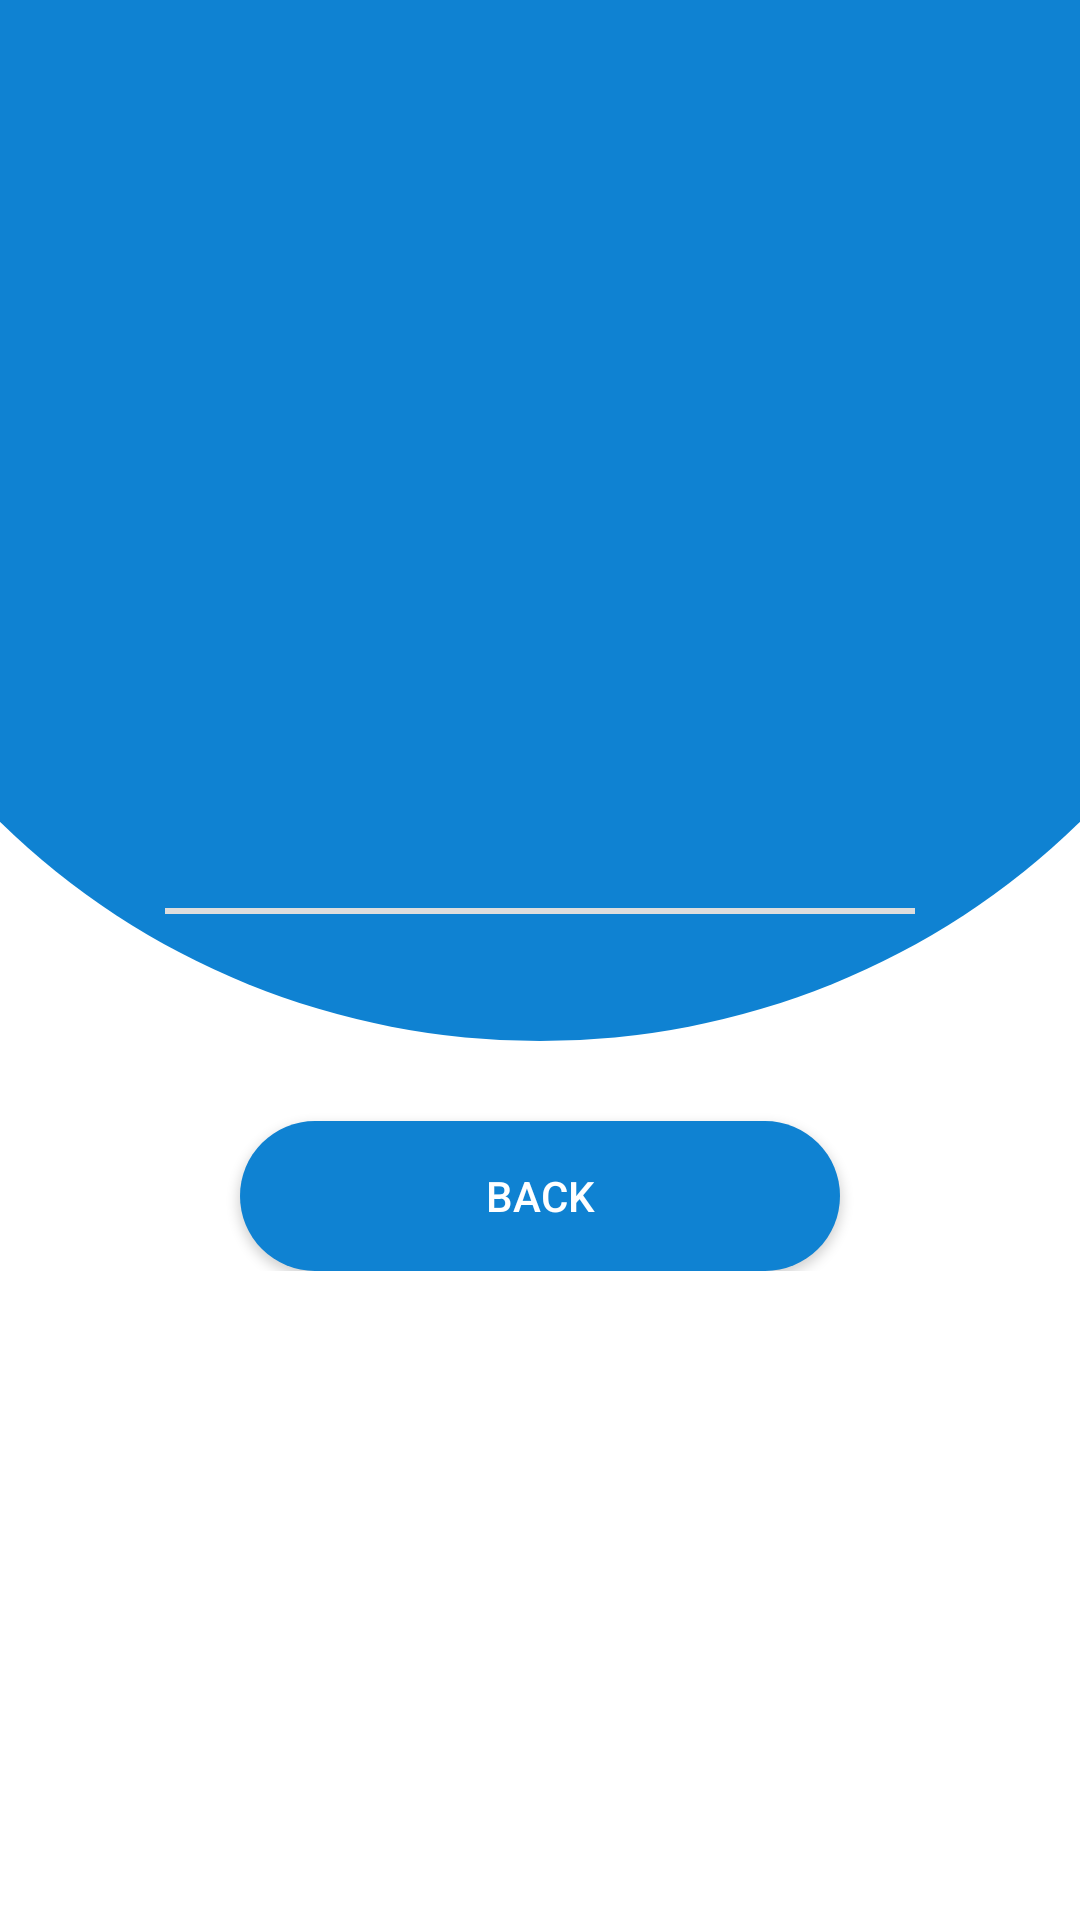

Layout XML and referenced resources for this Android screen:
<!-- AndroidManifest.xml: application theme Theme.Petopia -->
<!-- res/layout/activity_teach_details.xml -->
<?xml version="1.0" encoding="utf-8"?>
<androidx.constraintlayout.widget.ConstraintLayout xmlns:android="http://schemas.android.com/apk/res/android"
    xmlns:app="http://schemas.android.com/apk/res-auto"
    xmlns:tools="http://schemas.android.com/tools"
    android:layout_width="match_parent"
    android:layout_height="match_parent"
    android:background="@drawable/background_image_blue_1"
    tools:context=".PetCare.TeachDetailsActivity">

    <LinearLayout
        android:layout_width="match_parent"
        android:layout_height="match_parent"
        android:gravity="center_horizontal"
        android:orientation="vertical"
        android:background="@drawable/white_round_corner"
        android:layout_margin="40dp"
        app:layout_constraintBottom_toBottomOf="parent"
        app:layout_constraintEnd_toEndOf="parent"
        app:layout_constraintStart_toStartOf="parent"
        app:layout_constraintTop_toTopOf="parent">

        <ScrollView
            android:layout_width="match_parent"
            android:layout_height="match_parent"
            android:paddingTop="0dp"
            android:paddingBottom="5dp"
            android:scrollbars="none">

            <LinearLayout
                android:layout_width="match_parent"
                android:layout_height="match_parent"
                android:orientation="vertical"
                android:gravity="center_vertical"
                android:paddingTop="20dp"
                android:paddingLeft="15dp"
                android:paddingRight="15dp"
                android:paddingBottom="5dp">

                <ImageView
                    android:id="@+id/teachImage"
                    android:layout_width="match_parent"
                    android:layout_height="200dp"
                    android:layout_gravity="center_horizontal" />

                    <LinearLayout
                        android:layout_width="match_parent"
                        android:layout_height="wrap_content"
                        android:orientation="vertical"
                        android:layout_marginTop="20dp"
                        android:gravity="center_vertical">

                        <TextView
                            android:id="@+id/teachTitle"
                            android:layout_width="match_parent"
                            android:layout_height="wrap_content"
                            android:text=""
                            android:textSize="16dp"
                            android:textStyle="bold"
                            android:textColor="@color/purple2"
                            android:paddingBottom="3dp"
                            android:textAllCaps="true"
                            android:background="@drawable/text_lines"/>

                        <TextView
                            android:id="@+id/teachDesc"
                            android:layout_width="match_parent"
                            android:layout_height="wrap_content"
                            android:layout_marginTop="20dp"
                            android:layout_marginRight="10dp"
                            android:layout_marginLeft="10dp"
                            android:textColor="@color/black"
                            android:fontFamily="sans-serif-thin"
                            android:gravity="left"
                            android:text=""/>

                        <Button
                            android:id="@+id/btnBack"
                            android:layout_width="200dp"
                            android:layout_height="50dp"
                            android:layout_marginTop="30dp"
                            android:layout_gravity="center_horizontal"
                            android:text="@string/back"
                            android:textColor="@color/white"
                            android:background="@drawable/blue_rounded_corner" />


                    </LinearLayout>

            </LinearLayout>

        </ScrollView>

    </LinearLayout>

</androidx.constraintlayout.widget.ConstraintLayout>
<!-- resources referenced by this layout -->
<resources>
  <color name="black">#FF000000</color>
  <color name="purple2">#B15EE1</color>
  <color name="white">#FFFFFFFF</color>
  <!-- drawable background_image_blue_1: png bitmap (drawable, 50370 bytes) -->
  <!-- drawable blue_rounded_corner (drawable) -->
  <?xml version="1.0" encoding="utf-8"?>
  <shape xmlns:android="http://schemas.android.com/apk/res/android">
  
      <solid android:color="@color/blue1"/>
      <corners android:radius="30dp" />
  
  </shape>
  <!-- drawable text_lines (drawable) -->
  <?xml version="1.0" encoding="utf-8"?>
  <layer-list xmlns:android="http://schemas.android.com/apk/res/android">
      <item android:top="-5dp" android:left="-5dp" android:right="-5dp">
          <shape android:shape="rectangle">
              <stroke android:width="2dp" android:color="@color/liteGray2" />
              <solid android:color="#00000000" />
          </shape>
      </item>
  </layer-list>
  <string name="back">Back</string>
  <style name="Theme.Petopia" parent="Theme.MaterialComponents.DayNight.NoActionBar">
          
          <item name="colorPrimary">@color/blue1</item>
          <item name="colorPrimaryVariant">@color/blue1</item>
          <item name="colorOnPrimary">@color/white</item>
          
          <item name="colorSecondary">@color/teal_200</item>
          <item name="colorSecondaryVariant">@color/teal_700</item>
          <item name="colorOnSecondary">@color/black</item>
          
          <item name="android:statusBarColor" tools:targetApi="l">?attr/colorPrimaryVariant</item>
          
          <item name="android:windowLayoutInDisplayCutoutMode" tools:targetApi="o_mr1">shortEdges</item>
      </style>
  <color name="blue1">#0F82D2</color>
  <color name="liteGray2">#FFDDDDDD</color>
  <color name="teal_200">#FF03DAC5</color>
  <color name="teal_700">#FF018786</color>
</resources>
